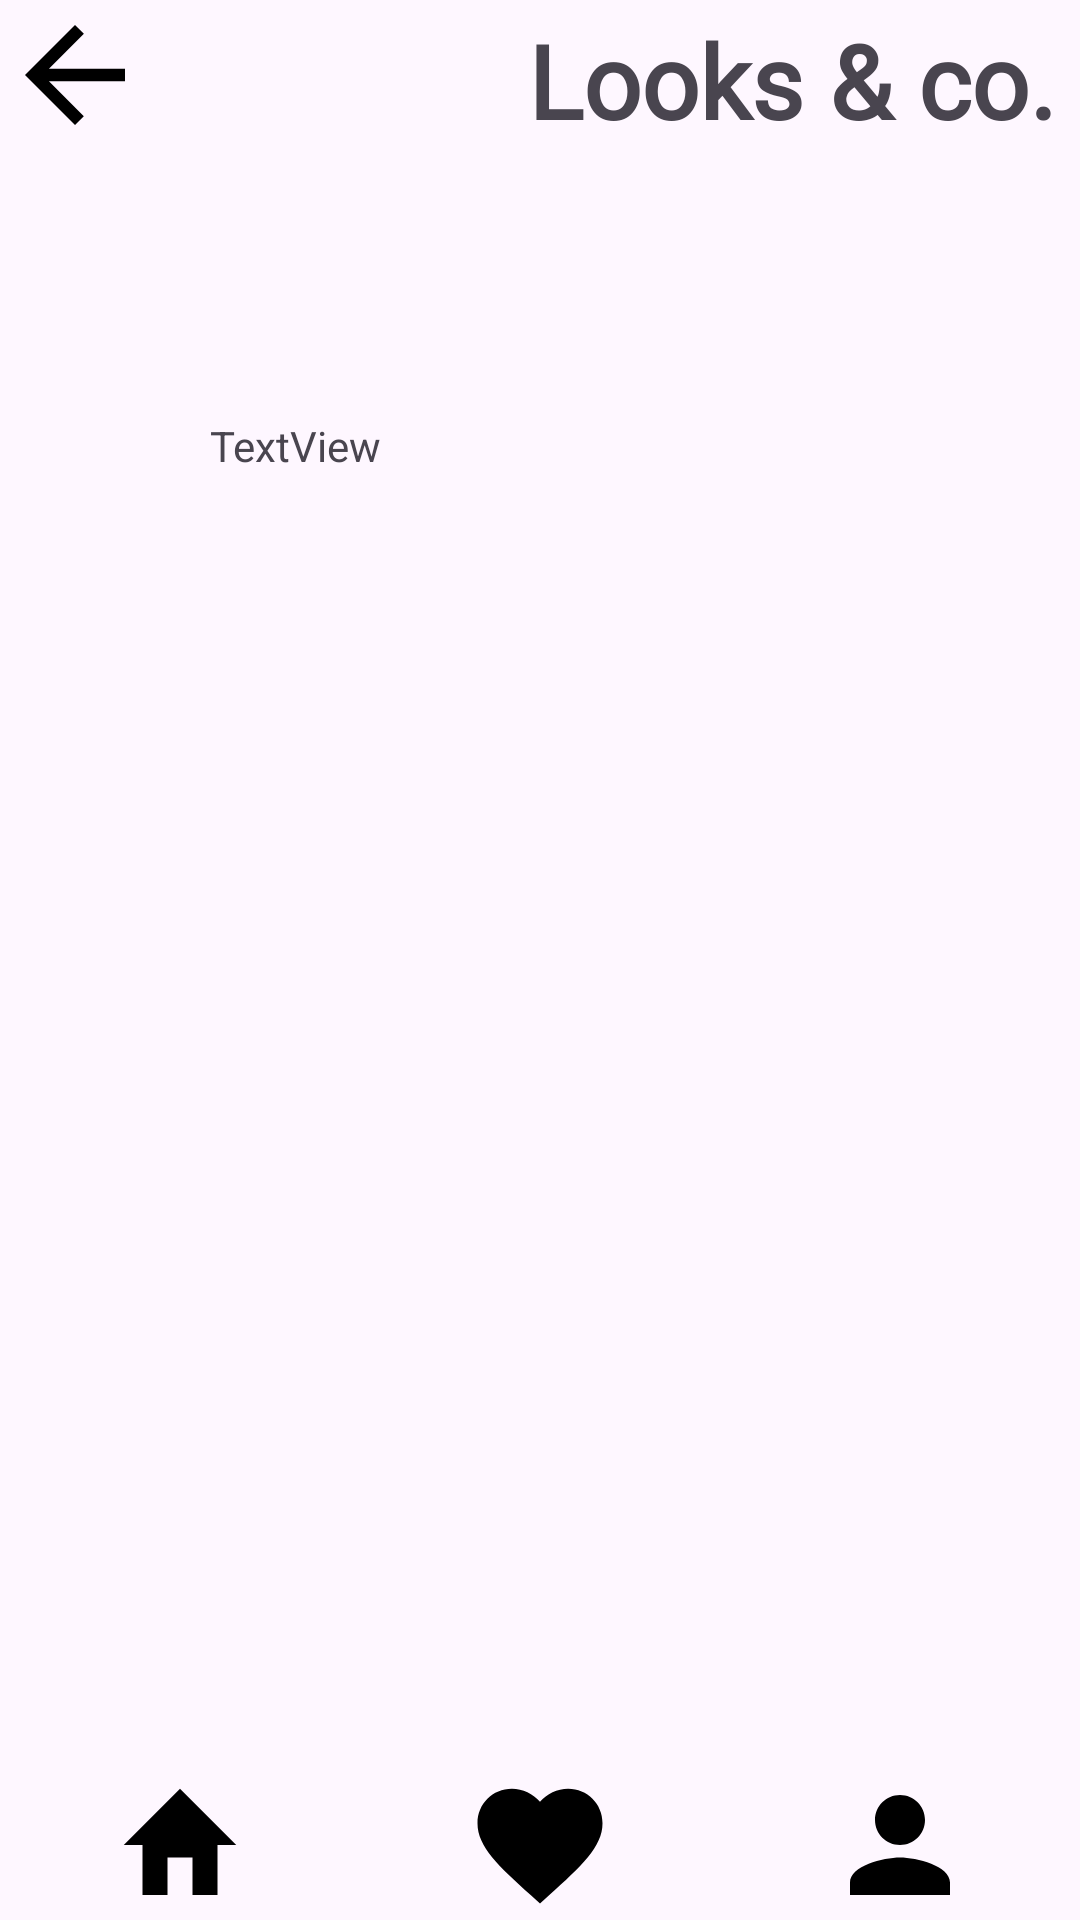

This screen was rendered from an Android layout file. Write that file and the resources it references.
<!-- AndroidManifest.xml: application theme Theme.TiendaRopaProjecto -->
<!-- res/layout/profile_activity.xml -->
<?xml version="1.0" encoding="utf-8"?>
<androidx.constraintlayout.widget.ConstraintLayout xmlns:android="http://schemas.android.com/apk/res/android"
    xmlns:app="http://schemas.android.com/apk/res-auto"
    xmlns:tools="http://schemas.android.com/tools"
    android:id="@+id/main"
    android:layout_width="match_parent"
    android:layout_height="match_parent"
    tools:context=".PorfileActivity">

    <androidx.constraintlayout.widget.ConstraintLayout
        android:id="@+id/layoutFondo"
        android:layout_width="0dp"
        android:layout_height="0dp"
        app:layout_constraintBottom_toBottomOf="parent"
        app:layout_constraintEnd_toEndOf="parent"
        app:layout_constraintStart_toStartOf="parent"
        app:layout_constraintTop_toTopOf="parent">

        <androidx.constraintlayout.widget.ConstraintLayout
            android:id="@+id/header"
            android:layout_width="0dp"
            android:layout_height="100dp"
            app:layout_constraintBottom_toTopOf="@+id/body"
            app:layout_constraintEnd_toEndOf="parent"
            app:layout_constraintStart_toStartOf="parent"
            app:layout_constraintTop_toTopOf="parent">

            <TextView
                android:id="@+id/textViewSaludo"
                android:layout_width="wrap_content"
                android:layout_height="wrap_content"
                android:layout_marginTop="4dp"
                android:layout_marginEnd="8dp"
                android:fontFamily="@font/ar_one_sans_bold"
                android:text="@string/saludo"
                android:textSize="34sp"
                android:textStyle="bold"
                app:layout_constraintEnd_toEndOf="parent"
                app:layout_constraintTop_toTopOf="parent" />

            <ImageButton
                android:id="@+id/button_return"
                android:layout_width="wrap_content"
                android:layout_height="wrap_content"
                android:background="@null"
                android:contentDescription="@string/desc_button_return"
                app:layout_constraintStart_toStartOf="parent"
                app:layout_constraintTop_toTopOf="parent"
                app:srcCompat="@drawable/ic_back_arrow" />

        </androidx.constraintlayout.widget.ConstraintLayout>

        <FrameLayout
            android:id="@+id/body"
            android:layout_width="0dp"
            android:layout_height="0dp"
            app:layout_constraintBottom_toTopOf="@+id/footer"
            app:layout_constraintEnd_toEndOf="parent"
            app:layout_constraintStart_toStartOf="parent"
            app:layout_constraintTop_toBottomOf="@+id/header">

            <androidx.constraintlayout.widget.ConstraintLayout
                android:id="@+id/conSesion"
                android:layout_width="match_parent"
                android:layout_height="match_parent">

                <TextView
                    android:id="@+id/textView2"
                    android:layout_width="wrap_content"
                    android:layout_height="wrap_content"
                    android:layout_marginStart="70dp"
                    android:layout_marginTop="39dp"
                    android:text="TextView"
                    app:layout_constraintStart_toStartOf="parent"
                    app:layout_constraintTop_toTopOf="parent" />
            </androidx.constraintlayout.widget.ConstraintLayout>

            <androidx.constraintlayout.widget.ConstraintLayout
                android:id="@+id/sinSesion"
                android:layout_width="match_parent"
                android:layout_height="match_parent"
                android:visibility="gone">

                <com.google.android.material.textfield.TextInputLayout
                    android:id="@+id/password"
                    style="@style/CustomTextInputLayout"
                    android:layout_width="0dp"
                    android:layout_height="wrap_content"
                    android:layout_marginStart="32dp"
                    android:layout_marginTop="24dp"
                    android:layout_marginEnd="32dp"
                    app:layout_constraintEnd_toEndOf="parent"
                    app:layout_constraintHorizontal_bias="0.0"
                    app:layout_constraintStart_toStartOf="parent"
                    app:layout_constraintTop_toBottomOf="@+id/username">

                    <com.google.android.material.textfield.TextInputEditText
                        style="@style/CustomTextInputEditText"
                        android:layout_width="match_parent"
                        android:layout_height="wrap_content"
                        android:hint="@string/password"
                        android:inputType="textPassword" />
                </com.google.android.material.textfield.TextInputLayout>

                <com.google.android.material.textfield.TextInputLayout
                    android:id="@+id/username"
                    style="@style/CustomTextInputLayout"
                    android:layout_width="0dp"
                    android:layout_height="wrap_content"
                    android:layout_marginStart="32dp"
                    android:layout_marginTop="102dp"
                    android:layout_marginEnd="32dp"
                    app:layout_constraintEnd_toEndOf="parent"
                    app:layout_constraintHorizontal_bias="0.0"
                    app:layout_constraintStart_toStartOf="parent"
                    app:layout_constraintTop_toTopOf="parent">

                    <com.google.android.material.textfield.TextInputEditText
                        style="@style/CustomTextInputEditText"
                        android:layout_width="match_parent"
                        android:layout_height="wrap_content"
                        android:hint="@string/username" />
                </com.google.android.material.textfield.TextInputLayout>

                <Button
                    android:id="@+id/button_login"
                    android:layout_width="wrap_content"
                    android:layout_height="wrap_content"
                    android:layout_marginTop="32dp"
                    android:text="@string/botonLogin"
                    app:layout_constraintEnd_toEndOf="parent"
                    app:layout_constraintHorizontal_bias="0.498"
                    app:layout_constraintStart_toStartOf="parent"
                    app:layout_constraintTop_toBottomOf="@+id/textViewButtonRecovery" />

                <TextView
                    android:id="@+id/textViewButtonRecovery"
                    android:layout_width="wrap_content"
                    android:layout_height="0dp"
                    android:layout_marginTop="60dp"
                    android:fontFamily="@font/ar_one_sans_bold"
                    android:text="@string/recoveryButton"
                    app:layout_constraintEnd_toEndOf="parent"
                    app:layout_constraintStart_toStartOf="parent"
                    app:layout_constraintTop_toBottomOf="@+id/password" />

                <TextView
                    android:id="@+id/errorLogin"
                    android:layout_width="wrap_content"
                    android:layout_height="wrap_content"
                    android:layout_marginStart="40dp"
                    android:layout_marginTop="8dp"
                    android:text="@string/errorLogin"
                    android:textColor="@color/red"
                    android:visibility="invisible"
                    app:layout_constraintEnd_toEndOf="parent"
                    app:layout_constraintHorizontal_bias="0.0"
                    app:layout_constraintStart_toStartOf="parent"
                    app:layout_constraintTop_toBottomOf="@+id/password" />
            </androidx.constraintlayout.widget.ConstraintLayout>

        </FrameLayout>

        <androidx.constraintlayout.widget.ConstraintLayout
            android:id="@+id/footer"
            android:layout_width="0dp"
            android:layout_height="wrap_content"
            android:fontFamily="@font/ar_one_sans_bold"
            app:layout_constraintBottom_toBottomOf="parent"
            app:layout_constraintEnd_toEndOf="parent"
            app:layout_constraintStart_toStartOf="parent"
            app:layout_constraintTop_toBottomOf="@+id/body">

            <ImageButton
                android:id="@+id/button_home"
                android:layout_width="0dp"
                android:layout_height="wrap_content"
                android:background="?attr/selectableItemBackground"
                android:contentDescription="@string/home"
                android:src="@drawable/ic_home"
                app:layout_constraintBottom_toBottomOf="parent"
                app:layout_constraintEnd_toStartOf="@+id/button_heart"
                app:layout_constraintStart_toStartOf="parent"
                app:layout_constraintTop_toTopOf="parent" />

            <ImageButton
                android:id="@+id/button_heart"
                android:layout_width="0dp"
                android:layout_height="wrap_content"
                android:background="?attr/selectableItemBackground"
                android:contentDescription="@string/heart"
                android:src="@drawable/ic_heart"
                app:layout_constraintBottom_toBottomOf="parent"
                app:layout_constraintEnd_toStartOf="@+id/button_profile"
                app:layout_constraintStart_toEndOf="@id/button_home"
                app:layout_constraintTop_toTopOf="parent" />

            <ImageButton
                android:id="@+id/button_profile"
                android:layout_width="0dp"
                android:layout_height="wrap_content"
                android:background="?attr/selectableItemBackground"
                android:contentDescription="@string/profile"
                android:src="@drawable/ic_profile"
                app:layout_constraintBottom_toBottomOf="parent"
                app:layout_constraintEnd_toEndOf="parent"
                app:layout_constraintStart_toEndOf="@+id/button_heart"
                app:layout_constraintTop_toTopOf="parent" />
        </androidx.constraintlayout.widget.ConstraintLayout>

    </androidx.constraintlayout.widget.ConstraintLayout>

</androidx.constraintlayout.widget.ConstraintLayout>
<!-- resources referenced by this layout -->
<resources>
  <color name="red">#F44336</color>
  <!-- drawable ic_back_arrow (drawable) -->
  <vector xmlns:android="http://schemas.android.com/apk/res/android"
      android:width="50dp"
      android:height="50dp"
      android:viewportWidth="24"
      android:viewportHeight="24">
      <path
          android:fillColor="#000000"
          android:pathData="M20 11H7.83l5.59-5.59L12 4l-8 8 8 8 1.41-1.41L7.83 13H20v-2z"/>
  </vector>
  <!-- drawable ic_heart (drawable) -->
  <vector xmlns:android="http://schemas.android.com/apk/res/android"
      android:width="50dp"
      android:height="50dp"
      android:viewportWidth="24"
      android:viewportHeight="24">
      <path
          android:fillColor="#000000"
          android:pathData="M12 21.35l-1.45-1.32C5.4 15.36 2 12.28 2 8.5 2 5.42 4.42 3 7.5 3c1.74 0 3.41 0.81 4.5 2.09C13.09 3.81 14.76 3 16.5 3 19.58 3 22 5.42 22 8.5c0 3.78-3.4 6.86-8.55 11.54L12 21.35z"/>
  </vector>
  <!-- drawable ic_home (drawable) -->
  <vector xmlns:android="http://schemas.android.com/apk/res/android"
      android:width="50dp"
      android:height="50dp"
      android:viewportWidth="24"
      android:viewportHeight="24">
      <path
          android:fillColor="#000000"
          android:pathData="M12 3l9 9h-3v8h-4v-6h-4v6H6v-8H3z"/>
  </vector>
  <!-- drawable ic_profile (drawable) -->
  <?xml version="1.0" encoding="utf-8"?>
  <vector xmlns:android="http://schemas.android.com/apk/res/android"
      android:width="50dp"
      android:height="50dp"
      android:viewportWidth="24"
      android:viewportHeight="24">
      <path
          android:fillColor="#000000"
          android:pathData="M12 12c2.21 0 4-1.79 4-4s-1.79-4-4-4-4 1.79-4 4 1.79 4 4 4zm0 2c-2.67 0-8 1.34-8 4v2h16v-2c0-2.66-5.33-4-8-4z"/>
  </vector>
  <string name="botonLogin">"Iniciar Sesion"</string>
  <string name="desc_button_return">Return</string>
  <string name="errorLogin">"Error en las credenciales "</string>
  <string name="heart">Favorites</string>
  <string name="home">Home</string>
  <string name="password">"Contraseña"</string>
  <string name="profile">Profile</string>
  <string name="recoveryButton">"Recuperar Contraseña "</string>
  <string name="saludo">Looks &amp; co.</string>
  <string name="username">"Usuario"</string>
  <style name="CustomTextInputEditText" parent="Widget.MaterialComponents.TextInputEditText.OutlinedBox">
          
          <item name="android:textColor">@color/black</item>
          
          <item name="android:textSize">24sp</item>
          
          <item name="android:padding">10dp</item>
      </style>
  <style name="CustomTextInputLayout" parent="Widget.MaterialComponents.TextInputLayout.OutlinedBox">
          
          <item name="boxBackgroundColor">@color/gray_light</item>
          
          <item name="boxStrokeColor">@color/gray</item>
          <item name="boxStrokeWidth">2dp</item>
          <item name="boxStrokeWidthFocused">2dp</item>
          
          <item name="shapeAppearance">@style/CustomShapeAppearance</item>
          
          <item name="hintTextColor">@color/black</item>
      </style>
  <style name="Theme.TiendaRopaProjecto" parent="Base.Theme.TiendaRopaProjecto" />
  <color name="black">#000000</color>
  <color name="gray_light">#F5F5F5</color>
  <color name="gray">#9E9E9E</color>
  <style name="CustomShapeAppearance" parent="ShapeAppearance.MaterialComponents.SmallComponent">
          <item name="cornerFamily">rounded</item>
          <item name="cornerSize">30dp</item>
      </style>
  <style name="Base.Theme.TiendaRopaProjecto" parent="Theme.Material3.DayNight.NoActionBar">
          
          
      </style>
</resources>
